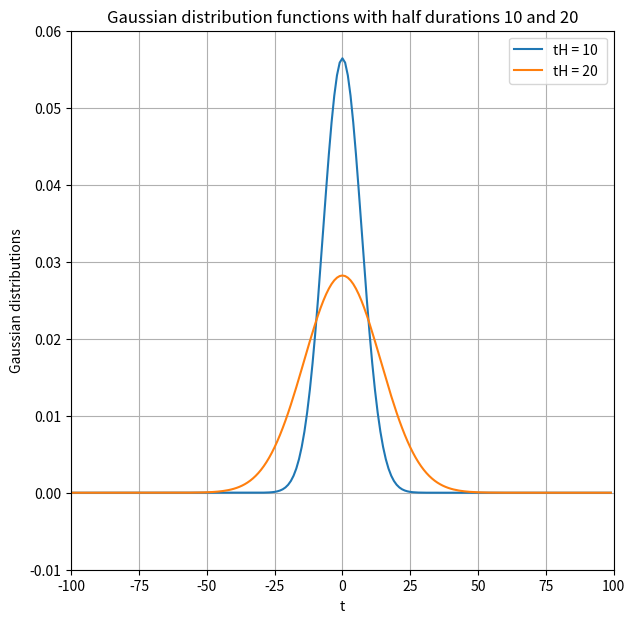

Write Python code to recreate this figure. (Note: this script raises an exception after producing the figure.)
#Just gonna use CSC411_py3 environment#

import numpy as np
import matplotlib.pyplot as plt
import cmath

def gaussian(t, center, tH):
    gaussian = ( 1 / ( np.sqrt(np.pi) * tH) ) * np.exp( - ( (t-center) /tH) **2 )
    return gaussian

def gaussian_FT_analytical(f, tH):
    gaussian_ft = np.exp ( - (f * tH / 2.0 ) ** 2  )
    return gaussian_ft

def plot_figure(x, y_s,figsize, xlabel, ylabel, title, legend_labels,xlim,ylim,filename, markers):
    fig = plt.figure(figsize = figsize)
    plt.grid(1)
    for i in range(len(y_s)):
        plt.plot(x, y_s[i], markers[i], label = legend_labels[i])
    plt.title(title)
    plt.xlabel(xlabel)
    plt.ylabel(ylabel)
    plt.xlim(xlim)
    plt.ylim(ylim)
    plt.legend()
    fig.savefig(filename)
    return

def part1_1():

    tH = np.array([10,20])
    center = 0
    t = np.arange(-100,100, 1)
    #TODO: fix this convention. you want data in the columns, not rows :(
    gaussians = np.zeros((tH.shape[0], t.shape[0]))
    gaussian_labels = np.array(["tH = 10", "tH = 20 "])
    markers = np.array(['-', '-'])
    for i in range(len(tH)):
        gaussians[i, :] = gaussian(t, center, tH[i])
    plot_figure(t, gaussians, (7,7), "t", "Gaussian distributions", "Gaussian distribution functions with half durations 10 and 20", gaussian_labels, (-100,100), (-0.01,0.06), "figures/part1_1.png", markers)

def part1_3():
    th = np.array([10,20])
    T = 100
    dt = 1
    t = np.arange(-T, T, dt)
    center = 0
    #create gaussian, gaussian_fft, gaussian_FT_analytical, amplitudes for each of them and their axes

    #create (4, len(f_axis) np array of gaussian transforms
    #first computed then analytical

    for i in range(len(th)):
        gaussian_fn = gaussian(t, center, th)
        gaussian_fn_fft = np.fft.fft(gaussian_fn)
        gaussian_fn_fft_shifted = np.fft.fftshift(gaussian_fn_fft)

        #TODO: figure out how this thing works
        f_axis = np.fft.fftfreq(len(gaussian_fn), dt)
        f_axis_shifted = np.fft.fftshift(np.fft.fftfreq(len(gaussian_fn) , dt))

        #TODO: figure out what expnonential to multiply by
        gaussian_fn_analytical = gaussian_FT_analytical(2*cmath.pi*f_axis_shifted, th)

        gaussian_fn_fft_shifted_amplitude = np.absolute(gaussian_fn_fft_shifted)
        gaussian_fn_analytical_amplitude = np.absolute(gaussian_fn_analytical)
        gaussian_fn_amplitude = np.absolute(gaussian_fn)

        if i == 0 :
            gaussian_transforms = np.vstack((gaussian_fn_analytical_amplitude, gaussian_fn_fft_shifted_amplitude))
        else:
            gaussian_transforms = np.vstack((gaussian_transforms, gaussian_fn_analytical_amplitude, gaussian_fn_fft_shifted_amplitude))

    labels = np.array(["analytical, tH = 10", "computed, tH = 10", "analytical, tH = 20", "computed, tH = 20"])
    markers = np.array(["-", "x", "-", "x"])

    #TODO: figure out if frequency axes are same for th = 10 and th = 20
    plot_figure()

def part1_4():
    dt = 0.01
    t = np.arange(-250,250,dt)
    center = 0
    general_fn = np.sin(t)

    for th in [10,20]:
        gaussian_fn = gaussian(t, center, th)
        general_fn_fft = np.fft.fft(general_fn)
        general_fn_fft_axis =np.fft.fftfreq(len(general_fn), dt)

        filtered = np.convolve(general_fn, gaussian_fn)
        filtered_axis = np.linspace(-5, 5, filtered.shape[0])
        filtered_fft = np.fft.fft(filtered)
        filtered_fft_axis = np.fft.fftfreq(len(filtered), dt)


        fig = plt.figure(figsize=(15,15))

        a = fig.add_subplot(2, 2, 1)
        plt.plot(t, general_fn)
        plt.xlabel("time")
        plt.ylabel("f(t)")
        plt.title("f(t) = sin(t)")

        b = fig.add_subplot(2, 2, 2)
        plt.plot(general_fn_fft_axis, np.absolute(general_fn_fft))
        plt.title("FFT Before filtering")
        plt.xlabel("frequency")
        plt.ylabel("amplitude")
        plt.xlim((-0.5,0.5))

        c = fig.add_subplot(2,2,3)
        plt.plot(filtered_axis, filtered)
        plt.xlabel("t")
        plt.ylabel("f(t) * g(t)")
        plt.title("Convolution of f(t) with gaussian")

        d = fig.add_subplot(2, 2, 4)
        plt.plot(filtered_fft_axis, np.absolute(filtered_fft))
        plt.title("FFT after filtering")
        plt.xlabel("frequency")
        plt.ylabel("amplitude")
        plt.xlim((-0.3, 0.3))

        fig.suptitle("Filtering with gaussian with th = %s"%th)
        plt.savefig("figures/part1_4_tH"+str(th)+".png")

    #create the necessary plots
    # fig = plt.figure(figsize=(7,15))
    # for th in [10, 20]:
    #     gaussian_fn = gaussian(t, center, th)
    #     general_fn_fft = np.fft.fft(general_fn)
    #     general_fn_fft_axis = np.fft.fftfreq(len(general_fn), dt)
    #
    #     filtered = np.convolve(general_fn, gaussian_fn)
    #     filtered_axis = np.linspace(-5, 5, filtered.shape[0])
    #     filtered_fft = np.fft.fft(filtered)
    #     filtered_fft_axis = np.fft.fftfreq(len(filtered), dt)
    #
    #     fig.add_subplot(2, 2, 3)
    #     plt.plot(filtered_axis, filtered)
    #     plt.xlabel("t")
    #     plt.ylabel("f(t) * g(t)")
    #     plt.title("Convolution of f(t) with gaussian")
    # fig.savefig("figures/part1_4.png")

#    print(filtered.shape, general_fn.shape, general_fn_fft.shape, general_fn_fft_axis.shape, filtered_fft.shape, filtered_fft_axis.shape)
#    plt.show()


def test_fft():
    th = 10
    T = 100
    dt = 1
    t = np.arange(-T, T, dt)
    center = 0
    #create gaussian, gaussian_fft, gaussian_FT_analytical, amplitudes for each of them and their axes


    gaussian_fn = gaussian(t, center, th)
    gaussian_fn_fft = np.fft.fft(gaussian_fn)
    gaussian_fn_fft_shifted = np.fft.fftshift(gaussian_fn_fft)

    #TODO: figure out how this thing works
    f_axis = np.fft.fftfreq(len(gaussian_fn), dt)
    f_axis_shifted = np.fft.fftshift(np.fft.fftfreq(len(gaussian_fn) , dt))

    #TODO: figure out what expnonential to multiply by
    gaussian_fn_analytical = gaussian_FT_analytical(2*cmath.pi*f_axis_shifted, th)


    gaussian_fn_fft_shifted_amplitude = np.absolute(gaussian_fn_fft_shifted)
    gaussian_fn_analytical_amplitude = np.absolute(gaussian_fn_analytical)
    gaussian_fn_amplitude = np.absolute(gaussian_fn)

    plt.plot(f_axis_shifted, gaussian_fn_fft_shifted_amplitude, label = "computed G(w), tH = %s" %th)
    plt.plot(f_axis_shifted, gaussian_fn_analytical_amplitude, label = "analytical G(w), tH = %s" %th)
    plt.legend()
    plt.show()


################## MAIN ##################

if __name__ == "__main__":
    part1_1()











